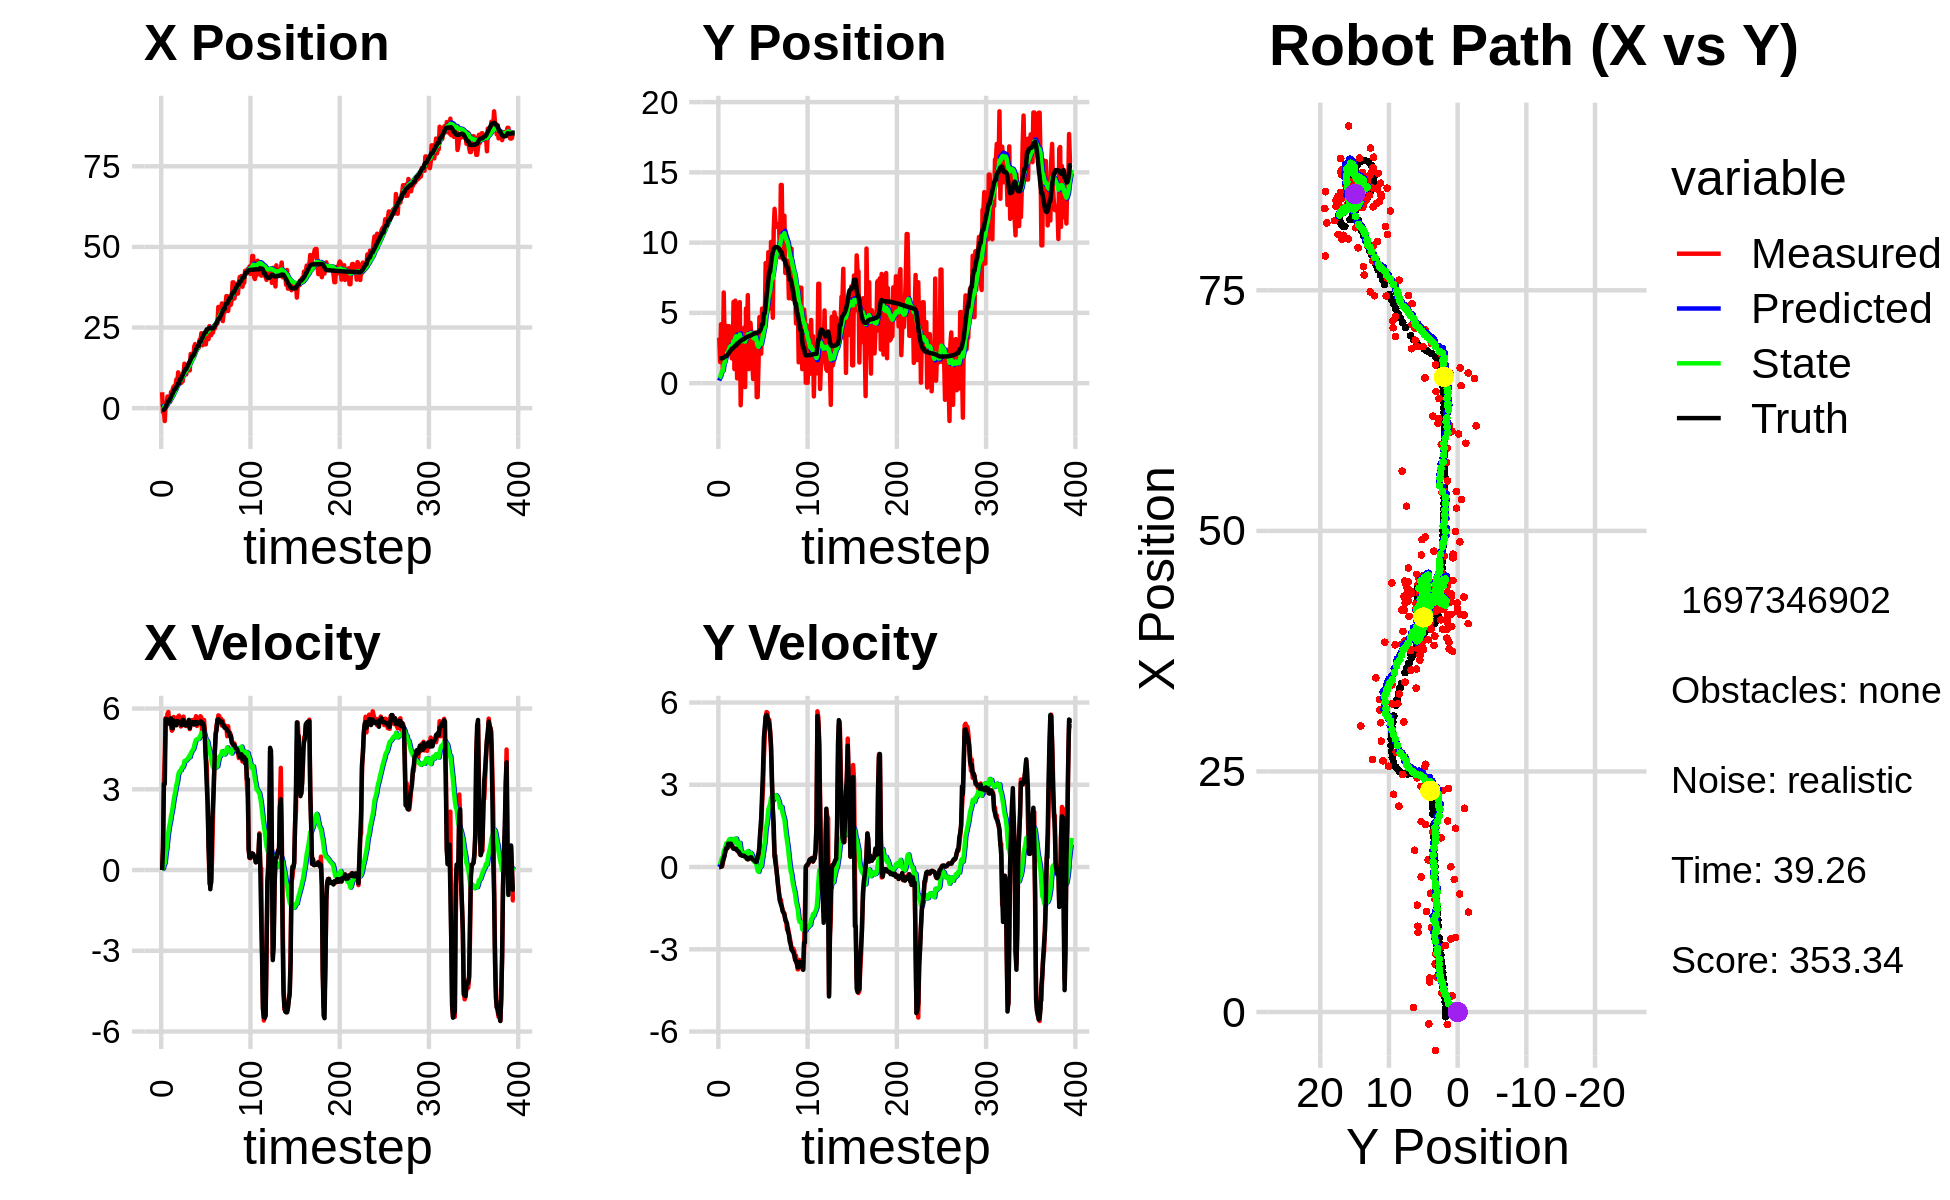

Values plotted in this chart, from the file beside it:
4.935797899847234049e+00, 3.234653235032517227e+00, 0.000000000000000000e+00, -0.000000000000000000e+00, 0.000000000000000000e+00, 0.000000000000000000e+00, 0.000000000000000000e+00, 0.000000000000000000e+00, 3.192456249619395892e-01, 1.806137625238752598e-01, 0.000000000000000000e+00, 0.000000000000000000e+00, -4.821241198794448679e-01, 1.766796709130491028e+00, 0.000000000000000000e+00, 0.000000000000000000e+00, 0.000000000000000000e+00, 7.715222454862669110e-05
4.935797899847234049e+00, 3.234653235032517227e+00, 0.000000000000000000e+00, -0.000000000000000000e+00, 3.192456249619395892e-01, 1.806137625238752598e-01, 0.000000000000000000e+00, 0.000000000000000000e+00, 5.983955147919083339e-01, 3.517078406602519580e-01, 4.862778783991809906e-02, 7.026275547243290842e-02, -4.821241198794448679e-01, 1.766796709130491028e+00, 0.000000000000000000e+00, 0.000000000000000000e+00, 0.000000000000000000e+00, 2.263271744595840573e-04
-1.284052758965687380e+00, 1.502927333415896793e+00, 8.059999884973341189e-01, 9.653164900442446294e-05, 6.032582935759001064e-01, 3.587341162074952350e-01, 4.862778783991809906e-02, 7.026275547243290842e-02, 5.050781069749187280e-01, 4.234671461481097632e-01, 5.437923957618566451e-02, 1.001494625640699243e-01, -4.821241198794448679e-01, 1.766796709130491028e+00, 8.000000000000000444e-01, 0.000000000000000000e+00, 8.000000119209289551e-01, -1.197663150378502905e-04
-1.233694880810636718e+00, 4.191855518583889939e+00, 3.252946440925817306e+00, 1.867053746873029163e-02, 5.105160309325372792e-01, 4.334820924045167390e-01, 5.437923957618566451e-02, 1.001494625640699243e-01, 4.854883465511495855e-01, 6.639902028096942299e-01, 1.785302153538754211e-01, 2.405842079818930612e-01, -4.482496076750797642e-01, 1.766809312936179932e+00, 3.200000000000000178e+00, 2.599999999999999881e-02, 3.200000047683715820e+00, -5.739514250308275223e-03
-3.991359025190980514e+00, 3.233018292392178417e+00, 4.330928515472483475e+00, 2.485769888652325163e-02, 5.033413680865371775e-01, 6.880486236078835471e-01, 1.785302153538754211e-01, 2.405842079818930612e-01, 3.493787346243799607e-01, 8.439686711171827671e-01, 2.571686714892018610e-01, 3.315562167090580492e-01, -1.645162398595402808e-01, 1.768575562904124654e+00, 3.200000000000000178e+00, 2.599999999999999881e-02, 4.400000095367431641e+00, -5.739514250308275223e-03
1.685553640373322004e+00, 8.231053106001207098e-01, 5.648258199790988421e+00, 1.402867996136688278e-01, 3.750956017733001469e-01, 8.771242927880885665e-01, 2.571686714892018610e-01, 3.315562167090580492e-01, 6.417004395365999425e-01, 8.638359136172727437e-01, 5.676757814305735117e-01, 3.133978847025918335e-01, 4.001886547429638896e-01, 1.782143031766129981e+00, 5.604000000000000092e+00, 2.459999999999999964e-01, 5.610000133514404297e+00, -2.483207359910011292e-02
4.824067657337776094e-01, 6.450762661566018075e+00, 5.465269111096352717e+00, 2.907973282543625526e-01, 6.984680176796572715e-01, 8.951757020875319437e-01, 5.676757814305735117e-01, 3.133978847025918335e-01, 8.643686655642482952e-01, 1.283925375508961686e+00, 7.950805527109188198e-01, 5.745357739332240810e-01, 1.045223444638617272e+00, 1.814518841527746895e+00, 5.600999999999999979e+00, 3.180000000000000049e-01, 5.610000133514404297e+00, -5.315810814499855042e-02
3.600113123896921508e+00, 3.024284480766686212e+00, 5.801468422446596662e+00, 4.382764870109842059e-01, 9.438767208353402438e-01, 1.341378952902284150e+00, 7.950805527109188198e-01, 5.745357739332240810e-01, 1.319316165962468146e+00, 1.455417427992638402e+00, 1.128751823871970483e+00, 6.460047194845079943e-01, 1.581337184282601394e+00, 1.853021978484858723e+00, 5.592999999999999972e+00, 4.420000000000000040e-01, 5.610000133514404297e+00, -7.540255784988403320e-02
3.109835594857975227e+00, 4.078734710054166435e+00, 5.872866475922474017e+00, 5.755350780901937746e-01, 1.432191348349665105e+00, 1.520017899941089157e+00, 1.128751823871970483e+00, 6.460047194845079943e-01, 1.740846074408145538e+00, 1.704058593724986581e+00, 1.407864880133747221e+00, 7.658046924899585273e-01, 2.226017206916001800e+00, 1.914528204742844020e+00, 5.519000000000000128e+00, 6.059999999999999831e-01, 5.552999973297119141e+00, -9.768708050251007080e-02
3.109835594857975227e+00, 4.078734710054166435e+00, 5.454460690920957866e+00, 6.744423745373931967e-01, 1.881632562421520216e+00, 1.780639062973982334e+00, 1.407864880133747221e+00, 7.658046924899585273e-01, 2.136608008405775472e+00, 1.947034441214050560e+00, 1.632716057111761820e+00, 8.722625795733959242e-01, 2.226017206916001800e+00, 1.914528204742844020e+00, 5.439000000000000057e+00, 6.949999999999999512e-01, 5.482999801635742188e+00, -1.230252385139465332e-01
1.981535524163863027e+00, 2.333937807881319770e+00, 5.454460690920957866e+00, 6.744423745373931967e-01, 2.299879614116951743e+00, 2.034260699171390296e+00, 1.632716057111761820e+00, 8.722625795733959242e-01, 2.437521021963077850e+00, 2.046684144665348537e+00, 1.779387585599349064e+00, 8.748948024462344097e-01, 2.856601924191458419e+00, 1.991500809414745055e+00, 5.439000000000000057e+00, 6.949999999999999512e-01, 5.482999801635742188e+00, -1.230252385139465332e-01
4.996584266824530829e+00, 3.280883057425807436e+00, 5.350946795201621420e+00, 7.336004649396425936e-01, 2.615459780523012867e+00, 2.134173624909971867e+00, 1.779387585599349064e+00, 8.748948024462344097e-01, 2.941257533133091684e+00, 2.214106688647962340e+00, 2.021473050030885954e+00, 9.225300247281275068e-01, 3.493324488682524098e+00, 2.078187926724028411e+00, 5.634000000000000341e+00, 8.529999999999999805e-01, 5.697999954223632812e+00, -1.362479329109191895e-01
3.535730928206557433e+00, 4.055348141554039110e+00, 5.175866910795498654e+00, 8.173122555368129705e-01, 3.143404838136180324e+00, 2.306359691120775324e+00, 2.021473050030885954e+00, 9.225300247281275068e-01, 3.306407662373160417e+00, 2.434822162870595719e+00, 2.160502671890769388e+00, 1.001515235271930759e+00, 4.139492243470585642e+00, 2.176563366990664328e+00, 5.267999999999999794e+00, 8.299999999999999600e-01, 5.333000183105468750e+00, -1.566150933504104614e-01
6.027685493308404752e+00, 3.170511677231366399e+00, 5.239083736762772503e+00, 8.272947159651183879e-01, 3.522457929562237133e+00, 2.534973686397788750e+00, 2.160502671890769388e+00, 1.001515235271930759e+00, 3.840012537528249226e+00, 2.575103856963318005e+00, 2.379587804071384927e+00, 1.022660167500022643e+00, 4.649658412116695061e+00, 2.256906344472070725e+00, 5.269000000000000128e+00, 8.239999999999999547e-01, 5.333000183105468750e+00, -1.566150933504104614e-01
6.722890347245531473e+00, 2.529877140494888099e+00, 5.684856794874406205e+00, 8.828418431019557922e-01, 4.077971317935388029e+00, 2.677369873713320469e+00, 2.379587804071384927e+00, 1.022660167500022643e+00, 4.416194580635497857e+00, 2.659045396458718624e+00, 2.608551043861633278e+00, 1.008058429514193888e+00, 5.282009333316229238e+00, 2.355070783573609106e+00, 5.549999999999999822e+00, 8.529999999999999805e-01, 5.614999771118164062e+00, -1.540664285421371460e-01
6.922024220436768793e+00, 1.762313142063216098e+00, 5.442991079996906123e+00, 8.172307878998061881e-01, 4.677049685021660963e+00, 2.759851239410138213e+00, 2.608551043861633278e+00, 1.008058429514193888e+00, 4.965396154100750969e+00, 2.673267458975821409e+00, 2.800294140968699885e+00, 9.502637496050518884e-01, 5.922264308020371182e+00, 2.451283409489972698e+00, 5.427999999999999936e+00, 7.710000000000000187e-01, 5.482999801635742188e+00, -1.490304768085479736e-01
6.922024220436768793e+00, 1.762313142063216098e+00, 5.393362176791304030e+00, 7.108059176143415314e-01, 5.245425568197621402e+00, 2.768293833936326553e+00, 2.800294140968699885e+00, 9.502637496050518884e-01, 5.480384691820232135e+00, 2.678593623987220340e+00, 2.957271232524989024e+00, 8.899565357128923493e-01, 5.922264308020371182e+00, 2.451283409489972698e+00, 5.435999999999999943e+00, 7.169999999999999707e-01, 5.482999801635742188e+00, -1.310375332832336426e-01
8.915534466619227771e+00, 5.782693936008153734e+00, 5.403276199564791327e+00, 7.121125137270747363e-01, 5.776111815072731304e+00, 2.767589277558509586e+00, 2.957271232524989024e+00, 8.899565357128923493e-01, 6.115341889558076893e+00, 2.993037070089255458e+00, 3.165132818819628824e+00, 1.023944939240967189e+00, 6.543861597707864242e+00, 2.534409835229820551e+00, 5.378000000000000114e+00, 6.670000000000000373e-01, 5.420000076293945312e+00, -1.310375332832336426e-01
7.581538945593754519e+00, 1.001429094651471230e+00, 5.665190727796815651e+00, 6.895364329095786671e-01, 6.431855171440039598e+00, 3.095431564013352066e+00, 3.165132818819628824e+00, 1.023944939240967189e+00, 6.621670911237559132e+00, 2.916562378804902433e+00, 3.292566574070228569e+00, 9.082114415362648741e-01, 7.064619273096963248e+00, 2.598144425979862504e+00, 5.535999999999999588e+00, 6.640000000000000346e-01, 5.574999809265136719e+00, -1.211188435554504395e-01
1.110746476071408395e+01, 5.867136552330827648e+00, 5.697217209540608174e+00, 6.658924594179155276e-01, 6.950927568644582166e+00, 3.007383522958528843e+00, 3.292566574070228569e+00, 9.082114415362648741e-01, 7.364565279283150190e+00, 3.218142613007288766e+00, 3.533360034689118301e+00, 1.030771675323594261e+00, 7.700166911120528646e+00, 2.673502041880390312e+00, 5.517000000000000348e+00, 6.530000000000000249e-01, 5.554999828338623047e+00, -1.163523867726325989e-01
8.794410914653306932e+00, 3.811875118966569165e+00, 5.736286938714819428e+00, 6.930330050475563830e-01, 7.717901282752062109e+00, 3.321219780539648170e+00, 3.533360034689118301e+00, 1.030771675323594261e+00, 7.888517901857539982e+00, 3.343267435004581234e+00, 3.644402553867763128e+00, 1.037150110943973358e+00, 7.700166911120528646e+00, 2.673502041880390312e+00, 5.474999999999999645e+00, 6.610000000000000320e-01, 5.514999866485595703e+00, -1.202328801155090332e-01
7.740050405226923225e+00, 3.415822521027936376e-01, 5.647269416831204758e+00, 6.451389828439004770e-01, 8.252958157244316695e+00, 3.446982446098978414e+00, 3.644402553867763128e+00, 1.037150110943973358e+00, 8.294020850935410749e+00, 3.186710046006565822e+00, 3.685984994771124512e+00, 8.727294070095541478e-01, 8.956714839055386790e+00, 2.821925117627885005e+00, 5.471000000000000085e+00, 5.969999999999999751e-01, 5.502999782562255859e+00, -1.137459948658943176e-01
7.740050405226923225e+00, 3.415822521027936376e-01, 5.332697547235238034e+00, 5.693021777136837436e-01, 8.662619350412523289e+00, 3.273982986707521192e+00, 3.685984994771124512e+00, 8.727294070095541478e-01, 8.657810088707330820e+00, 3.031416156563637276e+00, 3.700145711013517413e+00, 7.211769640702725415e-01, 8.956714839055386790e+00, 2.821925117627885005e+00, 5.472999999999999865e+00, 5.789999999999999591e-01, 5.502999782562255859e+00, -1.063540652394294739e-01
1.043403467543347851e+01, 4.529828383654015411e+00, 5.550460002723827557e+00, 5.925498190876461457e-01, 9.027824659808683094e+00, 3.103533852970664420e+00, 3.700145711013517413e+00, 7.211769640702725415e-01, 9.207383209816487835e+00, 3.208462966323093024e+00, 3.808871479061489485e+00, 7.813507925416185440e-01, 9.583378047302689495e+00, 2.889263584157163667e+00, 5.381999999999999673e+00, 5.480000000000000426e-01, 5.409999847412109375e+00, -1.063540652394294739e-01
8.267379134781426941e+00, 5.763904287302914042e+00, 5.563921348261273714e+00, 4.611618749616506752e-01, 9.588270357722636916e+00, 3.286598045577254990e+00, 3.808871479061489485e+00, 7.813507925416185440e-01, 9.556597560002492386e+00, 3.464317047572840647e+00, 3.810127976906537040e+00, 8.810306554391095224e-01, 1.020887014291116657e+01, 2.950641109254345640e+00, 5.578000000000000291e+00, 4.879999999999999893e-01, 5.598999977111816406e+00, -8.269530534744262695e-02
1.037869250789579034e+01, -1.572949216171667164e+00, 5.699416657937139696e+00, 4.480388894539627520e-01, 9.937610357693145602e+00, 3.552420113116751654e+00, 3.810127976906537040e+00, 8.810306554391095224e-01, 1.004432451165734008e+01, 3.133295375383499781e+00, 3.881410473492360680e+00, 6.225141515652197199e-01, 1.084920522614851279e+01, 3.004672719719807983e+00, 5.565000000000000391e+00, 4.380000000000000004e-01, 5.581999778747558594e+00, -7.845002412796020508e-02
1.378896114240904325e+01, 4.853103895267016910e-01, 5.379403834771738779e+00, 4.228822465013227228e-01, 1.043246555900657668e+01, 3.195546790540021664e+00, 3.881410473492360680e+00, 6.225141515652197199e-01, 1.074438785767909721e+01, 2.975338632035343434e+00, 4.050123156000551283e+00, 4.874200446023045363e-01, 1.147815534496817769e+01, 3.054589107398221426e+00, 5.431000000000000050e+00, 4.329999999999999960e-01, 5.489999771118164062e+00, -7.845002412796020508e-02
1.047298333060330755e+01, 3.066218836893396915e+00, 5.451203622666946913e+00, 4.649969816935242695e-01, 1.114940017327915278e+01, 3.024080636495573682e+00, 4.050123156000551283e+00, 4.874200446023045363e-01, 1.115190532489982012e+01, 3.026310948622618735e+00, 4.064555414576716430e+00, 4.882991271782277098e-01, 1.210562536165545033e+01, 3.107445194292913992e+00, 5.379999999999999893e+00, 4.159999999999999809e-01, 5.395999908447265625e+00, -8.509571105241775513e-02
1.047298333060330755e+01, 3.066218836893396915e+00, 5.351424953552737840e+00, 4.085842288451949078e-01, 1.155836086635749105e+01, 3.075140861340441401e+00, 4.064555414576716430e+00, 4.882991271782277098e-01, 1.152536214105325207e+01, 3.070728007725200825e+00, 4.060375336599313378e+00, 4.840876604736230604e-01, 1.210562536165545033e+01, 3.107445194292913992e+00, 5.381000000000000227e+00, 4.099999999999999756e-01, 5.395999908447265625e+00, -7.620270550251007080e-02
1.234483188397665643e+01, 3.951141550585349549e+00, 5.393905308049600222e+00, 4.038138942372563323e-01, 1.193139967471318386e+01, 3.119136773772563043e+00, 4.060375336599313378e+00, 4.840876604736230604e-01, 1.201318371945242802e+01, 3.180104578963266260e+00, 4.112763299727270727e+00, 5.186955225039474593e-01, 1.272382184896307677e+01, 3.154994561382413298e+00, 5.416999999999999815e+00, 4.119999999999999774e-01, 5.432000160217285156e+00, -7.472544908523559570e-02
1.226181659134946322e+01, -2.812961790515546845e-01, 5.419075814698010696e+00, 3.744903939431633022e-01, 1.242446004942515536e+01, 3.231974131213660950e+00, 4.112763299727270727e+00, 5.186955225039474593e-01, 1.246149939071576007e+01, 2.952056263807693703e+00, 4.142879215714664554e+00, 3.496769983416686545e-01, 1.334814664733801415e+01, 3.201105191112251891e+00, 5.479000000000000092e+00, 3.790000000000000036e-01, 5.492000102996826172e+00, -6.899625808000564575e-02
1.403920055947181034e+01, 5.312145187111741329e+00, 5.560506675895547701e+00, 3.577007197336151689e-01, 1.287578731228722617e+01, 2.987023963641860735e+00, 4.142879215714664554e+00, 3.496769983416686545e-01, 1.301677176945792702e+01, 3.168188765217065939e+00, 4.224463084134967517e+00, 4.573233988376458892e-01, 1.387644407203286079e+01, 3.237647965259529581e+00, 5.578000000000000291e+00, 3.599999999999999867e-01, 5.589000225067138672e+00, -6.424028426408767700e-02
1.170977637174722297e+01, 3.272952717005732648e+00, 5.235799219893389811e+00, 2.931588116870748606e-01, 1.343921807787142342e+01, 3.213921105100830733e+00, 4.224463084134967517e+00, 4.573233988376458892e-01, 1.334684955446420496e+01, 3.210883719004328896e+00, 4.188896652771569862e+00, 4.522543157657092916e-01, 1.449922201050748072e+01, 3.277252271097997216e+00, 5.272999999999999687e+00, 3.140000000000000013e-01, 5.282000064849853516e+00, -5.593282356858253479e-02
1.681345555229236766e+01, 6.257650449268200354e+00, 5.437675810547611732e+00, 2.823272016257001304e-01, 1.376573921974136283e+01, 3.256109150580899669e+00, 4.188896652771569862e+00, 4.522543157657092916e-01, 1.404170126843194488e+01, 3.481563450007544525e+00, 4.333874581940445836e+00, 5.825590772826074737e-01, 1.510997793091576824e+01, 3.311381890069048151e+00, 5.429999999999999716e+00, 2.829999999999999738e-01, 5.438000202178955078e+00, -5.187398567795753479e-02
1.510083708225499066e+01, 1.002905442854289619e+00, 5.565503413752582951e+00, 2.889640830362057988e-01, 1.447508872662598911e+01, 3.539819357735805472e+00, 4.333874581940445836e+00, 5.825590772826074737e-01, 1.456798128444959950e+01, 3.328987019368106814e+00, 4.389953757045412353e+00, 4.517229595249492302e-01, 1.573226949587153989e+01, 3.344438626256131197e+00, 5.429000000000000270e+00, 2.999999999999999889e-01, 5.438000202178955078e+00, -5.187398567795753479e-02
1.580887651497370072e+01, 4.288365794888425953e+00, 5.531093219760808921e+00, 3.311911356848772359e-01, 1.500697666015414100e+01, 3.374159315320601760e+00, 4.389953757045412353e+00, 4.517229595249492302e-01, 1.510959320447087961e+01, 3.439629756405511163e+00, 4.449804532662979817e+00, 4.881326095060502523e-01, 1.628483220921375718e+01, 3.377396180585837904e+00, 5.490000000000000213e+00, 3.430000000000000271e-01, 5.500999927520751953e+00, -5.980665236711502075e-02
1.580887651497370072e+01, 4.288365794888425953e+00, 5.578655096433887017e+00, 3.559621060799327275e-01, 1.555457365773717804e+01, 3.488443017356116282e+00, 4.449804532662979817e+00, 4.881326095060502523e-01, 1.561547370223989972e+01, 3.544488819360613885e+00, 4.489358884468350297e+00, 5.187202482038251183e-01, 1.628483220921375718e+01, 3.377396180585837904e+00, 5.488999999999999879e+00, 3.549999999999999822e-01, 5.500999927520751953e+00, -6.372148543596267700e-02
1.909991618983302786e+01, 3.188175230247346725e+00, 5.406266785565644106e+00, 3.563787883435539094e-01, 1.606440959068673635e+01, 3.596360844180996441e+00, 4.489358884468350297e+00, 5.187202482038251183e-01, 1.632612170577794330e+01, 3.557110465853306369e+00, 4.623564191512962829e+00, 4.922261932182565025e-01, 1.691373464492701117e+01, 3.417869760809284951e+00, 5.408000000000000362e+00, 3.549999999999999822e-01, 5.419000148773193359e+00, -6.582433730363845825e-02
1.985214492686570864e+01, 1.473274304128108891e+00, 5.496267653278943399e+00, 3.099486143122640591e-01, 1.678847812492923808e+01, 3.606333085175132069e+00, 4.623564191512962829e+00, 4.922261932182565025e-01, 1.705049063885329375e+01, 3.432107543179518938e+00, 4.757372273270135565e+00, 3.853458641270124940e-01, 1.754027387536337557e+01, 3.458885146806284894e+00, 5.498000000000000220e+00, 2.919999999999999818e-01, 5.506000041961669922e+00, -5.633289739489555359e-02
1.910116544417940077e+01, 2.916708723020000615e-01, 5.715203123872167446e+00, 2.788165164664666573e-01, 1.752622786618030659e+01, 3.470642129592220293e+00, 4.757372273270135565e+00, 3.853458641270124940e-01, 1.767958889982772774e+01, 3.218650394448429708e+00, 4.839653394443995893e+00, 2.338921545871306684e-01, 1.817527028901450592e+01, 3.493789985232878870e+00, 5.498999999999999666e+00, 2.690000000000000169e-01, 5.506000041961669922e+00, -4.874641075730323792e-02
1.810753944532729420e+01, 2.415195062062946540e+00, 5.353688705474270115e+00, 2.385381577803388220e-01, 1.816355423927212698e+01, 3.242039609907142683e+00, 4.839653394443995893e+00, 2.338921545871306684e-01, 1.817825805962295860e+01, 3.177998123647496342e+00, 4.851341103537436972e+00, 1.960339548001880927e-01, 1.880057737215204838e+01, 3.524045063638558517e+00, 5.419999999999999929e+00, 2.489999999999999991e-01, 5.426000118255615234e+00, -4.452640190720558167e-02
1.873226586004221517e+01, 3.591447904040692585e+00, 5.437605084163249280e+00, 2.422771234694716669e-01, 1.866339216997670292e+01, 3.197601519127515335e+00, 4.851341103537436972e+00, 1.960339548001880927e-01, 1.869008320893654229e+01, 3.230350006048904543e+00, 4.869420167913434128e+00, 2.163613565780916070e-01, 1.932131406675360097e+01, 3.546635224314112822e+00, 5.483999999999999986e+00, 2.139999999999999958e-01, 5.487999916076660156e+00, -4.452640190720558167e-02
1.873226586004221517e+01, 3.591447904040692585e+00, 5.570954629637862254e+00, 2.123379095281323070e-01, 1.917702522572788482e+01, 3.251986141706713518e+00, 4.869420167913434128e+00, 2.163613565780916070e-01, 1.916945147040638631e+01, 3.278179218727370614e+00, 4.872106463473476090e+00, 2.318028901706945255e-01, 1.932131406675360097e+01, 3.546635224314112822e+00, 5.485000000000000320e+00, 1.839999999999999969e-01, 5.487999916076660156e+00, -3.809673339128494263e-02
2.117207875830341735e+01, -9.947358824610410544e-01, 5.615619988164927356e+00, 1.635129701829484694e-01, 1.965666211675373276e+01, 3.301359507744439981e+00, 4.872106463473476090e+00, 2.318028901706945255e-01, 1.979737476829793508e+01, 2.964354331901879025e+00, 4.946203196548298209e+00, 3.073744767869762695e-02, 2.057818624422656129e+01, 3.589906050986972019e+00, 5.464999999999999858e+00, 1.980000000000000093e-01, 5.468999862670898438e+00, -2.910930290818214417e-02
2.117207875830341735e+01, -9.947358824610410544e-01, 5.714121568923349770e+00, 3.361404967287245360e-01, 2.029199508795276330e+01, 2.967428076669748727e+00, 4.946203196548298209e+00, 3.073744767869762695e-02, 2.038599286016327383e+01, 2.673683963082166049e+00, 4.998123090608148189e+00, -1.372484230242406733e-01, 2.057818624422656129e+01, 3.589906050986972019e+00, 5.519000000000000128e+00, 4.030000000000000249e-01, 5.532999992370605469e+00, -5.875856056809425354e-02
2.324619743224807422e+01, 1.344161226627155870e+00, 5.665206345770176455e+00, 3.332629962748092090e-01, 2.088580516922408847e+01, 2.659959120779741948e+00, 4.998123090608148189e+00, -1.372484230242406733e-01, 2.108685542885071129e+01, 2.579503759776678340e+00, 5.100364908146439724e+00, -1.755518802198051120e-01, 2.120888254082238689e+01, 3.629486753805339916e+00, 5.511999999999999567e+00, 4.909999999999999920e-01, 5.532999992370605469e+00, -5.875856056809425354e-02
1.949101635841124747e+01, 4.694273069100685092e+00, 4.978512737909460917e+00, 6.819361237798908792e-01, 2.159689191966535660e+01, 2.561948571754697923e+00, 5.100364908146439724e+00, -1.755518802198051120e-01, 2.143487613917264412e+01, 2.767352917644614774e+00, 5.021734438074766160e+00, -3.674457504449452072e-02, 2.173335000887322721e+01, 3.678513839470370694e+00, 5.407000000000000028e+00, 7.399999999999999911e-01, 5.458000183105468750e+00, -1.361287236213684082e-01
2.304119446930499038e+01, 2.098294569601760085e+00, 5.204467285268147059e+00, 1.290179892048843646e+00, 2.193704958298011931e+01, 2.763678460140165161e+00, 5.021734438074766160e+00, -3.674457504449452072e-02, 2.202632508059316052e+01, 2.773423947100228215e+00, 5.066092704737926056e+00, -4.530107386236784106e-03, 2.235119077585558500e+01, 3.768708541553866365e+00, 5.442999999999999616e+00, 1.348999999999999977e+00, 5.607999801635742188e+00, -2.429998517036437988e-01
2.304119446930499038e+01, 2.098294569601760085e+00, 5.571361635581930649e+00, 1.381132469389673156e+00, 2.253293435106695242e+01, 2.772970936361604632e+00, 5.066092704737926056e+00, -4.530107386236784106e-03, 2.258940994267840452e+01, 2.784713545318218575e+00, 5.097654355650410807e+00, 3.003957274987591186e-02, 2.296663781983690100e+01, 3.931998326309773528e+00, 5.317000000000000171e+00, 1.782999999999999918e+00, 5.607999801635742188e+00, -2.429998517036437988e-01
1.978594610083692373e+01, 5.307322814478045991e+00, 5.138049997515136802e+00, 2.269610623014674200e+00, 2.309917537824344436e+01, 2.787717502593206387e+00, 5.097654355650410807e+00, 3.003957274987591186e-02, 2.285287616837898739e+01, 3.087211178009818369e+00, 4.980211717441207497e+00, 2.521521841761402150e-01, 2.354193612967334204e+01, 4.195713832072942573e+00, 4.815999999999999837e+00, 2.652000000000000135e+00, 5.498000144958496094e+00, -4.159520566463470459e-01
1.978594610083692373e+01, 5.307322814478045991e+00, 4.184807771145446331e+00, 2.856899023315914388e+00, 2.335089734012310814e+01, 3.112426396427432351e+00, 4.980211717441207497e+00, 2.521521841761402150e-01, 2.305528853152431878e+01, 3.403597451501138682e+00, 4.831680895017305133e+00, 4.766127954093308805e-01, 2.354193612967334204e+01, 4.195713832072942573e+00, 4.078000000000000291e+00, 3.520999999999999908e+00, 5.388000011444091797e+00, -5.990093350410461426e-01
2.381177118450149166e+01, 4.479282661041820823e+00, 3.926133359321851035e+00, 3.993178655745932559e+00, 2.353845662102605019e+01, 3.451258731042071926e+00, 4.831680895017305133e+00, 4.766127954093308805e-01, 2.352583795134093947e+01, 3.693981752613195724e+00, 4.817499551556925219e+00, 6.905356402517703884e-01, 2.442434522514820117e+01, 4.963339640913500439e+00, 3.164000000000000146e+00, 4.700999999999999623e+00, 5.666999816894531250e+00, -7.938640117645263672e-01
2.381177118450149166e+01, 4.479282661041820823e+00, 2.578496060393784095e+00, 4.769637441350794482e+00, 2.400758790649663155e+01, 3.763035316638372763e+00, 4.817499551556925219e+00, 6.905356402517703884e-01, 2.391124109479798321e+01, 4.007580411286906674e+00, 4.751283862058925500e+00, 9.167517157067812672e-01, 2.442434522514820117e+01, 4.963339640913500439e+00, 2.450000000000000178e+00, 5.110000000000000320e+00, 5.666999816894531250e+00, -1.075193762779235840e+00
2.139607211985219593e+01, 8.546819998720856404e+00, 1.147819368336229662e+00, 5.488256397618258120e+00, 2.438636948100387514e+01, 4.099255582857584734e+00, 4.751283862058925500e+00, 9.167517157067812672e-01, 2.403135532868298085e+01, 4.656537353586280403e+00, 4.549109897636616218e+00, 1.338122354437194517e+00, 2.471791383671543940e+01, 5.538380458271485729e+00, 8.709999999999999964e-01, 5.477000000000000313e+00, 5.545000076293945312e+00, -1.364627003669738770e+00
2.544727978157427728e+01, 4.825193001787110525e+00, -5.061936336226160460e-01, 5.652379602443617479e+00, 2.448626631844664203e+01, 4.790349589029999855e+00, 4.549109897636616218e+00, 1.338122354437194517e+00, 2.437368534506237339e+01, 4.992835339210548895e+00, 4.449791089161913682e+00, 1.544103956372754993e+00, 2.483304044659027454e+01, 6.164305283609944119e+00, 5.700000000000000205e-02, 5.544999999999999929e+00, 5.545000076293945312e+00, -1.660112142562866211e+00
2.433975160104521507e+01, 5.903042926166597759e+00, -5.297711060380743131e-01, 5.629125720326452864e+00, 2.481866445397856324e+01, 5.147245734847824217e+00, 4.449791089161913682e+00, 1.544103956372754993e+00, 2.460123823905729878e+01, 5.395136548089528361e+00, 4.301023604606808881e+00, 1.772427823662434454e+00, 2.477956220543873656e+01, 6.794799878800049875e+00, -7.129999999999999671e-01, 5.455000000000000071e+00, 5.500999927520751953e+00, -1.664632439613342285e+00
2.262785097980498250e+01, 9.317491127704586873e+00, -4.795487495872292061e-01, 5.095484011273831548e+00, 2.503134059951797852e+01, 5.572379330455771829e+00, 4.301023604606808881e+00, 1.772427823662434454e+00, 2.467734566018510378e+01, 6.017265217744595773e+00, 4.088750769697310439e+00, 2.102315567772923277e+00, 2.473409673555821442e+01, 7.308488919574775089e+00, -3.569999999999999840e-01, 5.357000000000000206e+00, 5.473999977111816406e+00, -1.664632439613342285e+00
2.344948729871311244e+01, 5.319871976069937780e+00, 4.332476296057606313e-01, 5.372559450779091250e+00, 2.508622073715483580e+01, 6.227496774521887879e+00, 4.088750769697310439e+00, 2.102315567772923277e+00, 2.483058428824379860e+01, 6.308404849763975086e+00, 3.933628742267170075e+00, 2.215442036530223202e+00, 2.479970285335343760e+01, 7.929864003984016030e+00, 1.687999999999999945e+00, 5.221000000000000085e+00, 5.486999988555908203e+00, -1.490329623222351074e+00
2.344948729871311244e+01, 5.319871976069937780e+00, 1.880561086976773266e+00, 4.965842263953565094e+00, 2.522394716247051605e+01, 6.529949053416997273e+00, 3.933628742267170075e+00, 2.215442036530223202e+00, 2.501646392223302584e+01, 6.563283592546302003e+00, 3.815950868904061100e+00, 2.290014130881160792e+00, 2.479970285335343760e+01, 7.929864003984016030e+00, 2.444999999999999840e+00, 4.911999999999999922e+00, 5.486999988555908203e+00, -1.208786368370056152e+00
2.553850230580134451e+01, 1.004685635814628597e+01, 3.402568169212016436e+00, 4.312259174624283098e+00, 2.539805900912343262e+01, 6.792285005634417949e+00, 3.815950868904061100e+00, 2.290014130881160792e+00, 2.539348202637716767e+01, 7.138818193645175114e+00, 3.810041569072674328e+00, 2.535691823337058892e+00, 2.503655454537002001e+01, 8.510580613963622199e+00, 3.145999999999999908e+00, 4.450000000000000178e+00, 5.449999809265136719e+00, -9.027708172798156738e-01
2.467736044573095811e+01, 7.990373446493451048e+00, 4.376570480395044704e+00, 3.036867026045219742e+00, 2.577448618328443430e+01, 7.392387375978881181e+00, 3.810041569072674328e+00, 2.535691823337058892e+00, 2.571315017504868194e+01, 7.462060384047089379e+00, 3.785816427335205958e+00, 2.586972458899573279e+00, 2.543524286135473744e+01, 8.989034249803939502e+00, 4.328000000000000291e+00, 3.295999999999999819e+00, 5.440000057220458984e+00, -6.066148281097412109e-01
... 336 more rows
